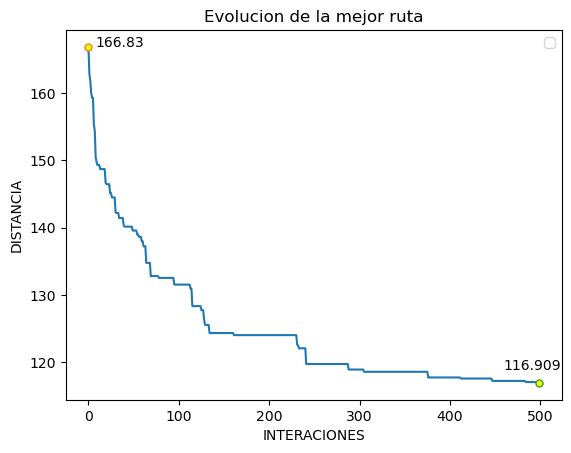

Source data for this figure (header and first rows):
0, 166.83
1, 162.9
2, 161.9
3, 160.1
4, 159.3
5, 159.3
6, 155.4
7, 154.3
8, 150.4
9, 149.7
10, 149.3
11, 149.3
12, 149.3
13, 148.7
14, 148.7
15, 148.7
16, 148.7
17, 148.7
18, 148.7
19, 146.7
20, 146.4
21, 146.4
22, 146.4
23, 146.4
24, 145.1
25, 145.1
26, 144.5
27, 144.5
28, 144.5
29, 144.5
30, 142.3
31, 142.2
32, 142.2
33, 142.2
34, 141.4
35, 141.4
36, 141.4
37, 141.4
38, 141.4
39, 140.3
40, 140.1
41, 140.1
42, 140.1
43, 140.1
44, 140.1
45, 140.1
46, 140.1
47, 140.1
48, 140.1
49, 139.5
50, 139.5
51, 139.5
52, 139.5
53, 139.5
54, 138.9
55, 138.9
56, 138.6
57, 138.6
58, 138.6
59, 138
60, 138
... 439 more rows
